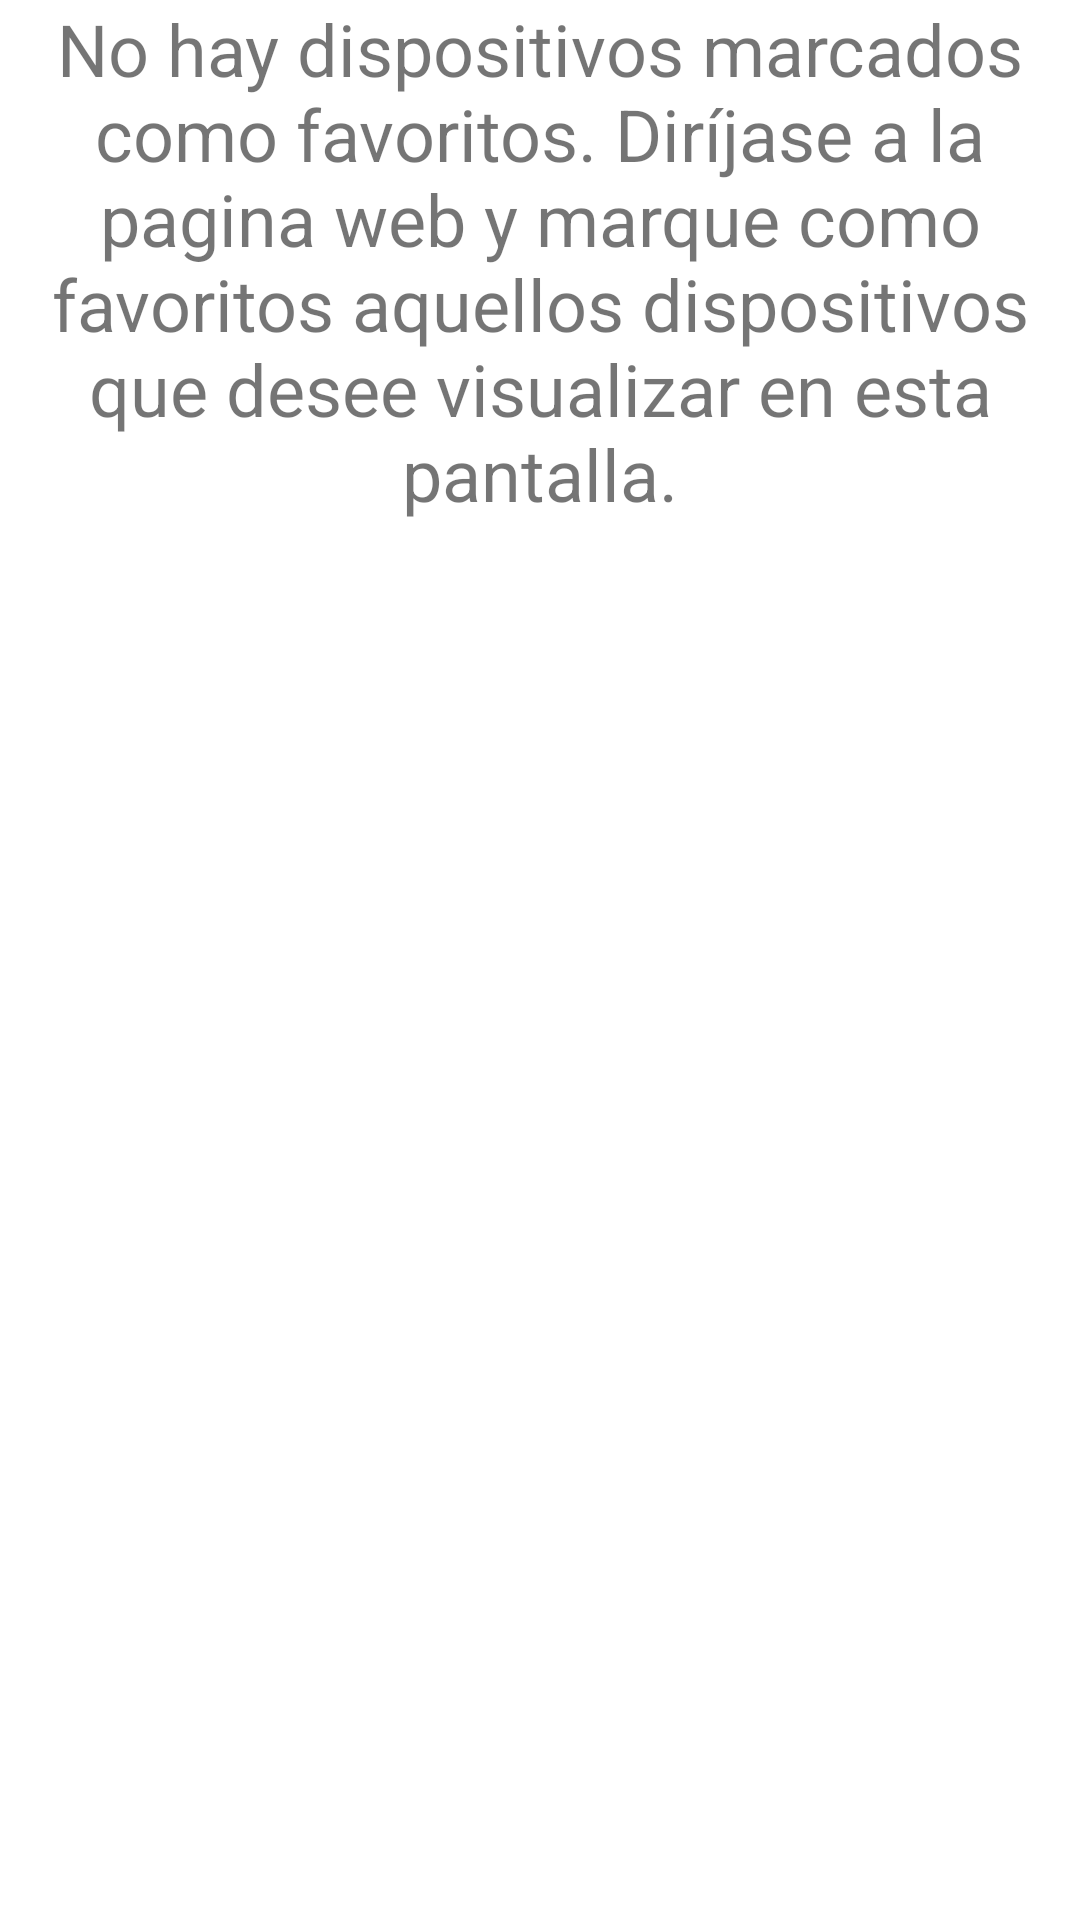

Layout XML and referenced resources for this Android screen:
<!-- AndroidManifest.xml: application theme AppTheme -->
<!-- res/layout/fragment_favoritos.xml -->
<?xml version="1.0" encoding="utf-8"?>
<FrameLayout xmlns:android="http://schemas.android.com/apk/res/android"
    xmlns:tools="http://schemas.android.com/tools"
    android:layout_width="match_parent"
    android:layout_height="match_parent"
    xmlns:app="http://schemas.android.com/apk/res-auto"
    tools:context=".fragments.FavoritesFragment">

    <androidx.recyclerview.widget.RecyclerView
        android:id="@+id/recyclerView"
        android:layout_width="match_parent"
        android:layout_height="match_parent"/>

    <androidx.constraintlayout.widget.ConstraintLayout
        android:id="@+id/noDevices"
        android:layout_width="match_parent"
        android:layout_height="wrap_content">
        <TextView
            android:layout_width="wrap_content"
            android:layout_height="wrap_content"
            android:textSize="24sp"
            android:textAlignment="center"
            android:text="@string/noDevicesFavoritesMessage"
            android:paddingHorizontal="15dp"
            app:layout_constraintTop_toTopOf="parent"
            app:layout_constraintStart_toStartOf="parent"
            app:layout_constraintEnd_toEndOf="parent"/>
    </androidx.constraintlayout.widget.ConstraintLayout>


</FrameLayout>
<!-- resources referenced by this layout -->
<resources>
  <string name="noDevicesFavoritesMessage">No hay dispositivos marcados como favoritos. Diríjase a la pagina web y marque como favoritos aquellos dispositivos que desee visualizar en esta pantalla.</string>
  <style name="AppTheme" parent="Theme.MaterialComponents.DayNight.NoActionBar">
          <item name="colorPrimary">@color/colorPrimary</item>
          <item name="colorPrimaryDark">@color/colorPrimaryDark</item>
          <item name="colorAccent">@color/colorAccent</item>
      </style>
  <color name="colorPrimary">#72E1C7</color>
  <color name="colorPrimaryDark">#3B4063</color>
  <color name="colorAccent">#03DAC5</color>
</resources>
